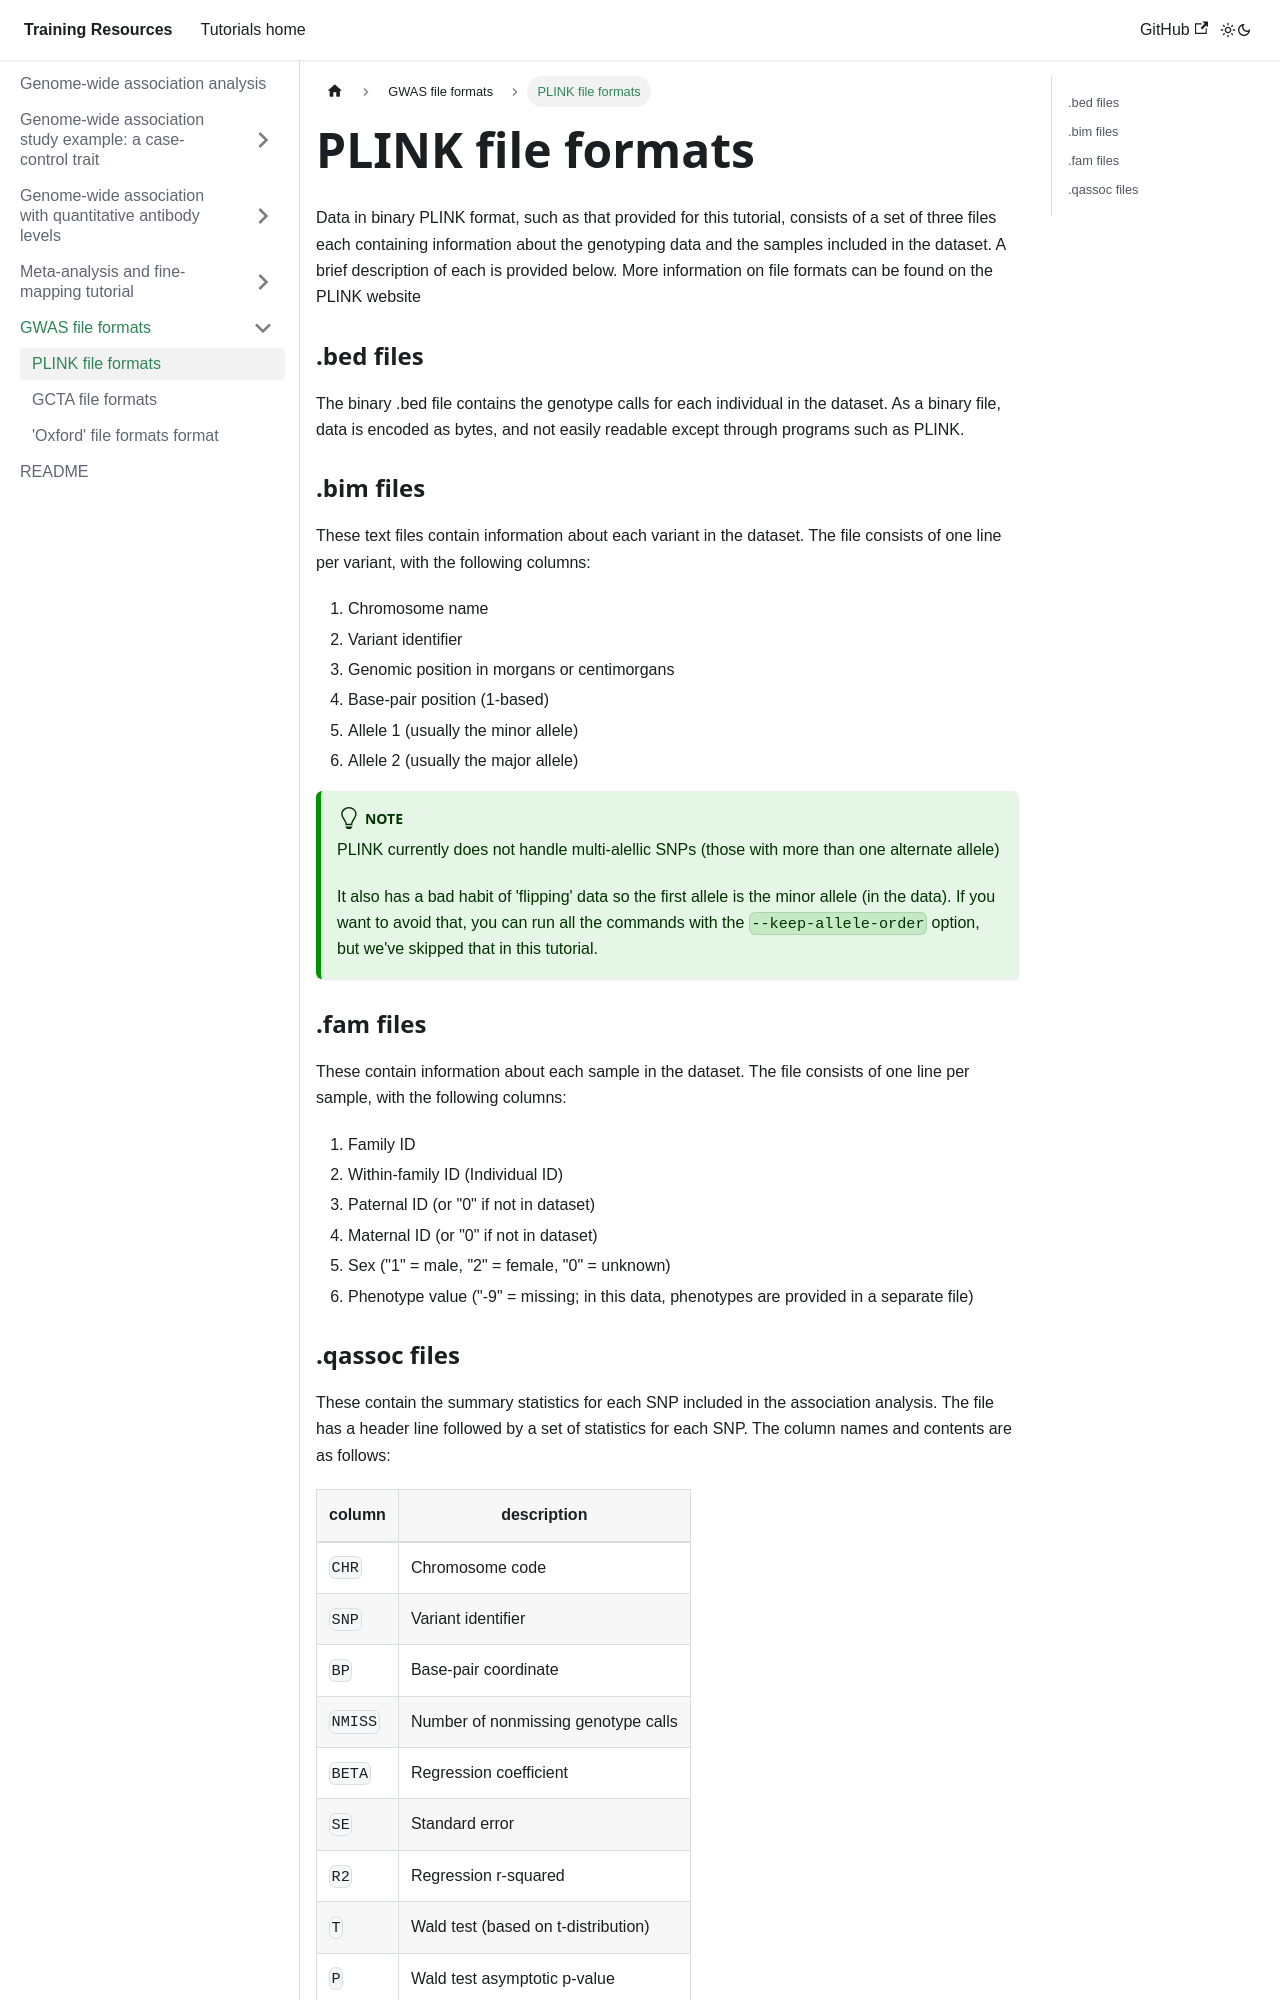

repository: chg-training/chg-training-resources · page: genome_wide_association_studies/file_formats/plink/index.html · generator: docusaurus

---
sidebar_position: 1
---

# PLINK file formats

Data in binary PLINK format, such as that provided for this tutorial, consists of a set of three files each containing information about the genotyping data and the samples included in the dataset. A brief description of each is provided below. More information on file formats can be found on the PLINK website

### .bed files

The binary .bed file contains the genotype calls for each individual in the dataset. As a binary file, data is encoded as bytes, and not easily readable except through programs such as PLINK.

### .bim files
These text files contain information about each variant in the dataset. The file consists of one line per variant, with the following columns:

1. Chromosome name
2. Variant identifier
3. Genomic position in morgans or centimorgans
4. Base-pair position (1-based)
5. Allele 1 (usually the minor allele)
6. Allele 2 (usually the major allele)

:::tip Note
PLINK currently does not handle multi-alellic SNPs (those with more than one alternate allele)

It also has a bad habit of 'flipping' data so the first allele is the minor allele (in the data). If you want to avoid
that, you can run all the commands with the `--keep-allele-order` option, but we've skipped that in this tutorial.

:::

### .fam files
These contain information about each sample in the dataset. The file consists of one line per sample, with the following columns:

1. Family ID
2. Within-family ID (Individual ID)
3. Paternal ID (or "0" if not in dataset)
4. Maternal ID (or "0" if not in dataset)
5. Sex ("1" = male, "2" = female, "0" = unknown)
6. Phenotype value ("-9" = missing; in this data, phenotypes are provided in a separate file)
